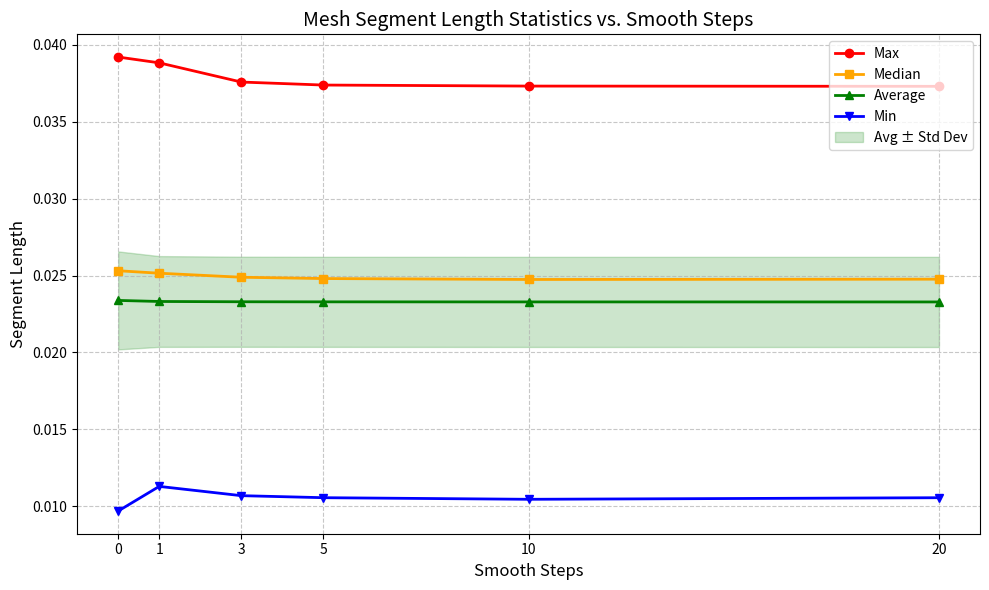

Python code for this plot:
import matplotlib.pyplot as plt
import numpy as np

def plot_segment_statistics():
    # Data extracted from the solver output
    steps = [0, 1, 3, 5, 10, 20]
    
    min_vals = [0.00969412, 0.0112946, 0.0106927, 0.0105606, 0.0104564, 0.0105588]
    max_vals = [0.0392085, 0.038831, 0.0375823, 0.0373872, 0.0373203, 0.0373041]
    avg_vals = np.array([0.0233855, 0.0233166, 0.0232983, 0.0232933, 0.0232888, 0.0232865])
    med_vals = [0.0253147, 0.0251546, 0.0248922, 0.0248073, 0.0247472, 0.024766]
    std_vals = np.array([0.00318602, 0.00295168, 0.00293004, 0.00292813, 0.00292922, 0.00293115])

    plt.figure(figsize=(10, 6))

    # Plot the lines
    plt.plot(steps, max_vals, marker='o', label='Max', color='red', linewidth=2)
    plt.plot(steps, med_vals, marker='s', label='Median', color='orange', linewidth=2)
    plt.plot(steps, avg_vals, marker='^', label='Average', color='green', linewidth=2)
    plt.plot(steps, min_vals, marker='v', label='Min', color='blue', linewidth=2)

    # Add a shaded region for the standard deviation around the average
    plt.fill_between(steps, avg_vals - std_vals, avg_vals + std_vals, 
                     color='green', alpha=0.2, label='Avg ± Std Dev')

    # Formatting the plot
    plt.title('Mesh Segment Length Statistics vs. Smooth Steps', fontsize=14)
    plt.xlabel('Smooth Steps', fontsize=12)
    plt.ylabel('Segment Length', fontsize=12)
    plt.xticks(steps)
    plt.grid(True, linestyle='--', alpha=0.7)
    plt.legend()
    plt.tight_layout()

    plt.savefig('segment_length_stats.png', dpi=300)
    print("Plot saved successfully to 'segment_length_stats.png'")

if __name__ == "__main__":
    plot_segment_statistics()
